5-way image classification set "data" from GitHub (guidouche/DataMiningProject); label vocabulary: etoile, lune, nuage, para, soleil.

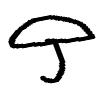
Label: para

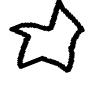
Label: etoile

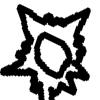
Label: soleil

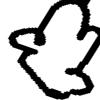
Label: nuage

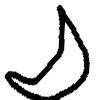
Label: lune

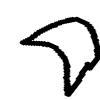
Label: lune
